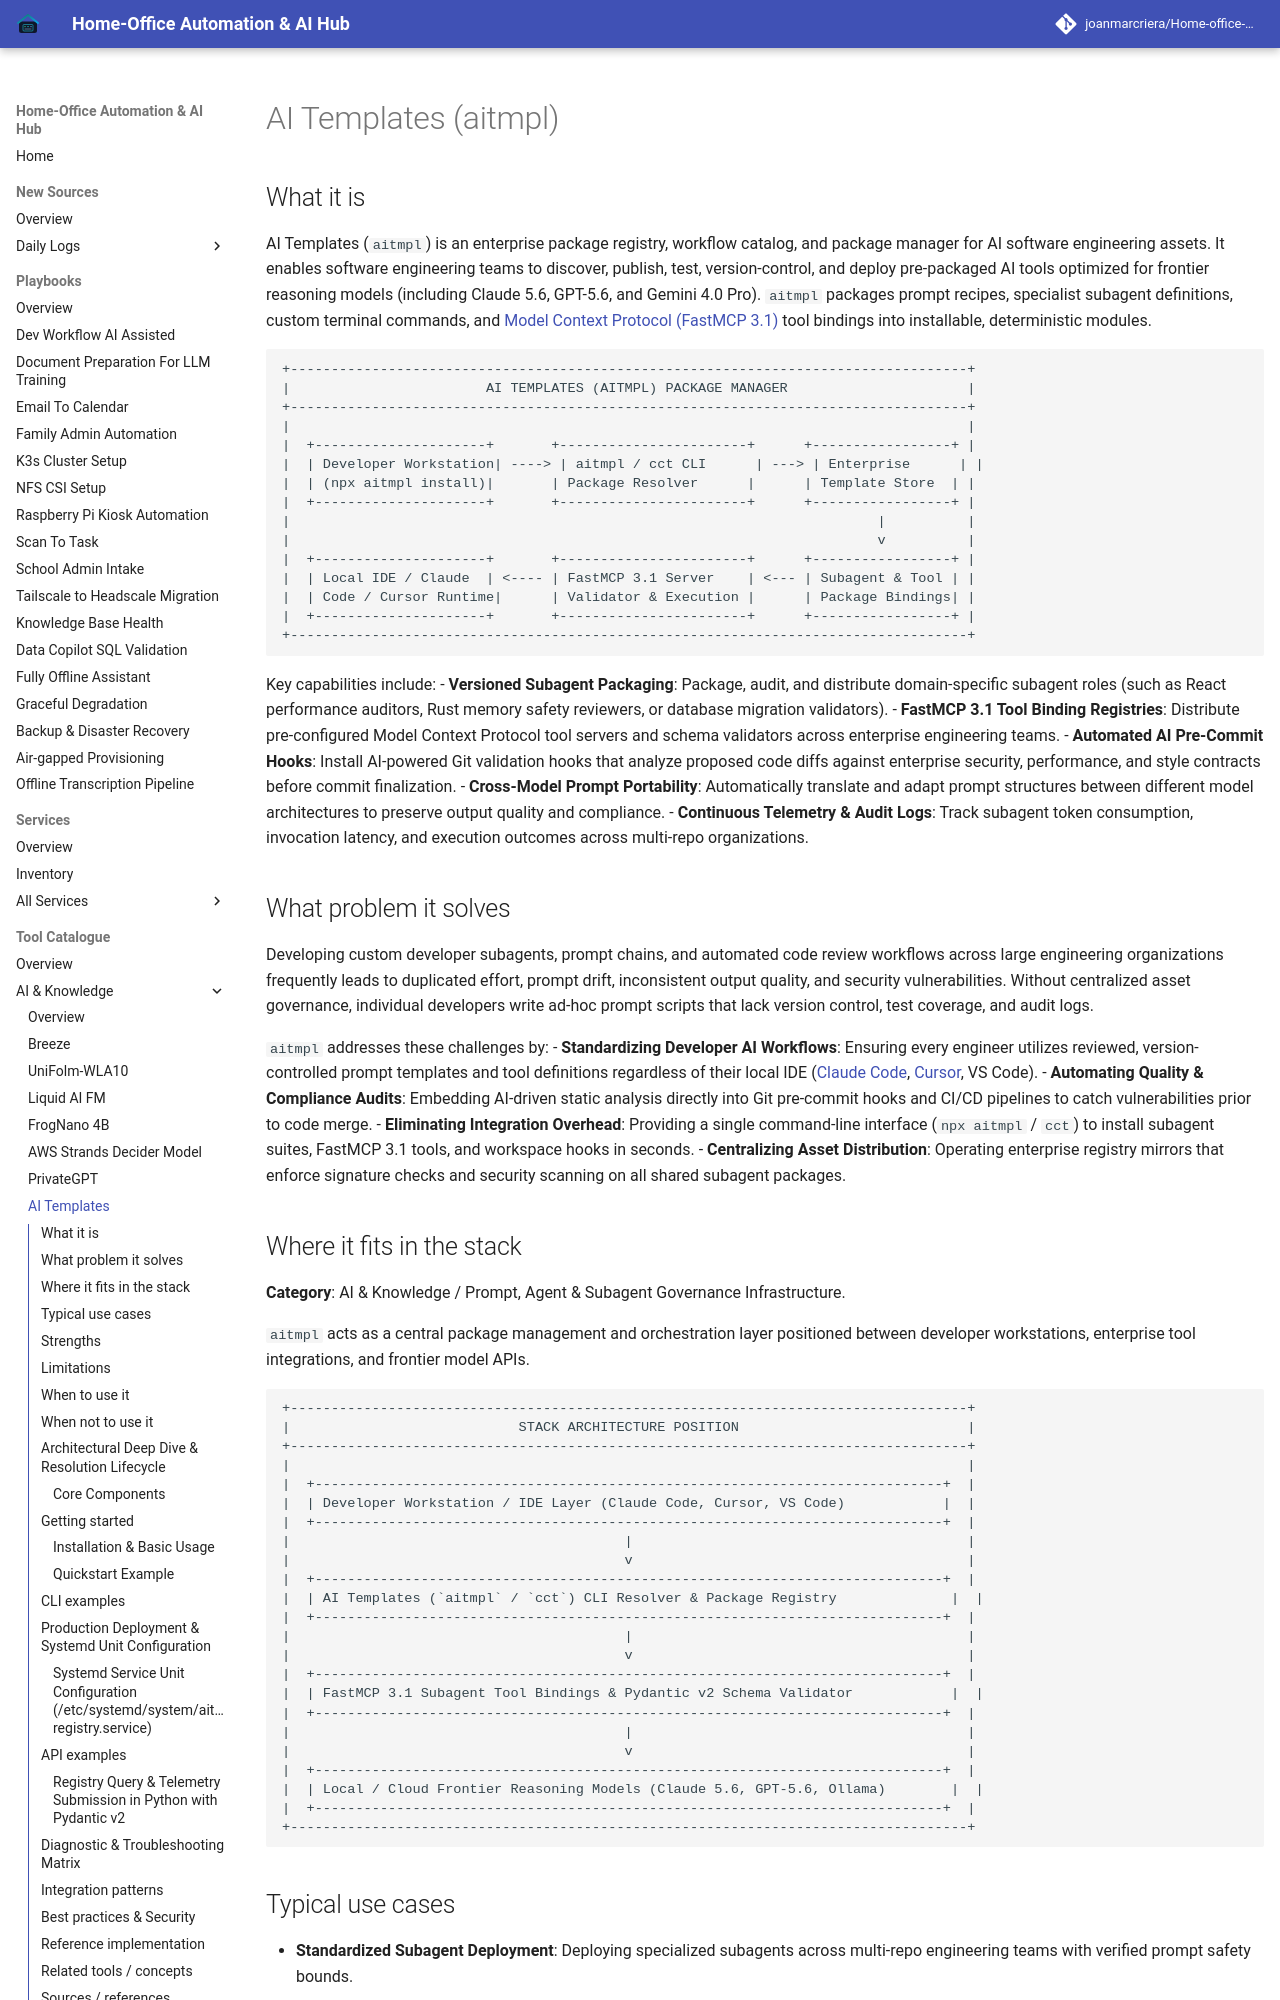

repository: joanmarcriera/Home-office-automations · page: tools/ai_knowledge/aitmpl/index.html · generator: mkdocs

# AI Templates (aitmpl)

## What it is
AI Templates (`aitmpl`) is an enterprise package registry, workflow catalog, and package manager for AI software engineering assets. It enables software engineering teams to discover, publish, test, version-control, and deploy pre-packaged AI tools optimized for frontier reasoning models (including Claude 5.6, GPT-5.6, and Gemini 4.0 Pro). `aitmpl` packages prompt recipes, specialist subagent definitions, custom terminal commands, and [Model Context Protocol (FastMCP 3.1)](../automation_orchestration/mcp.md) tool bindings into installable, deterministic modules.

```
+-----------------------------------------------------------------------------------+
|                        AI TEMPLATES (AITMPL) PACKAGE MANAGER                      |
+-----------------------------------------------------------------------------------+
|                                                                                   |
|  +---------------------+       +-----------------------+      +-----------------+ |
|  | Developer Workstation| ----> | aitmpl / cct CLI      | ---> | Enterprise      | |
|  | (npx aitmpl install)|       | Package Resolver      |      | Template Store  | |
|  +---------------------+       +-----------------------+      +-----------------+ |
|                                                                        |          |
|                                                                        v          |
|  +---------------------+       +-----------------------+      +-----------------+ |
|  | Local IDE / Claude  | <---- | FastMCP 3.1 Server    | <--- | Subagent & Tool | |
|  | Code / Cursor Runtime|      | Validator & Execution |      | Package Bindings| |
|  +---------------------+       +-----------------------+      +-----------------+ |
+-----------------------------------------------------------------------------------+
```

Key capabilities include:
- **Versioned Subagent Packaging**: Package, audit, and distribute domain-specific subagent roles (such as React performance auditors, Rust memory safety reviewers, or database migration validators).
- **FastMCP 3.1 Tool Binding Registries**: Distribute pre-configured Model Context Protocol tool servers and schema validators across enterprise engineering teams.
- **Automated AI Pre-Commit Hooks**: Install AI-powered Git validation hooks that analyze proposed code diffs against enterprise security, performance, and style contracts before commit finalization.
- **Cross-Model Prompt Portability**: Automatically translate and adapt prompt structures between different model architectures to preserve output quality and compliance.
- **Continuous Telemetry & Audit Logs**: Track subagent token consumption, invocation latency, and execution outcomes across multi-repo organizations.

## What problem it solves
Developing custom developer subagents, prompt chains, and automated code review workflows across large engineering organizations frequently leads to duplicated effort, prompt drift, inconsistent output quality, and security vulnerabilities. Without centralized asset governance, individual developers write ad-hoc prompt scripts that lack version control, test coverage, and audit logs.

`aitmpl` addresses these challenges by:
- **Standardizing Developer AI Workflows**: Ensuring every engineer utilizes reviewed, version-controlled prompt templates and tool definitions regardless of their local IDE ([Claude Code](../development_ops/claude-code.md), [Cursor](../development_ops/cursor.md), VS Code).
- **Automating Quality & Compliance Audits**: Embedding AI-driven static analysis directly into Git pre-commit hooks and CI/CD pipelines to catch vulnerabilities prior to code merge.
- **Eliminating Integration Overhead**: Providing a single command-line interface (`npx aitmpl` / `cct`) to install subagent suites, FastMCP 3.1 tools, and workspace hooks in seconds.
- **Centralizing Asset Distribution**: Operating enterprise registry mirrors that enforce signature checks and security scanning on all shared subagent packages.
